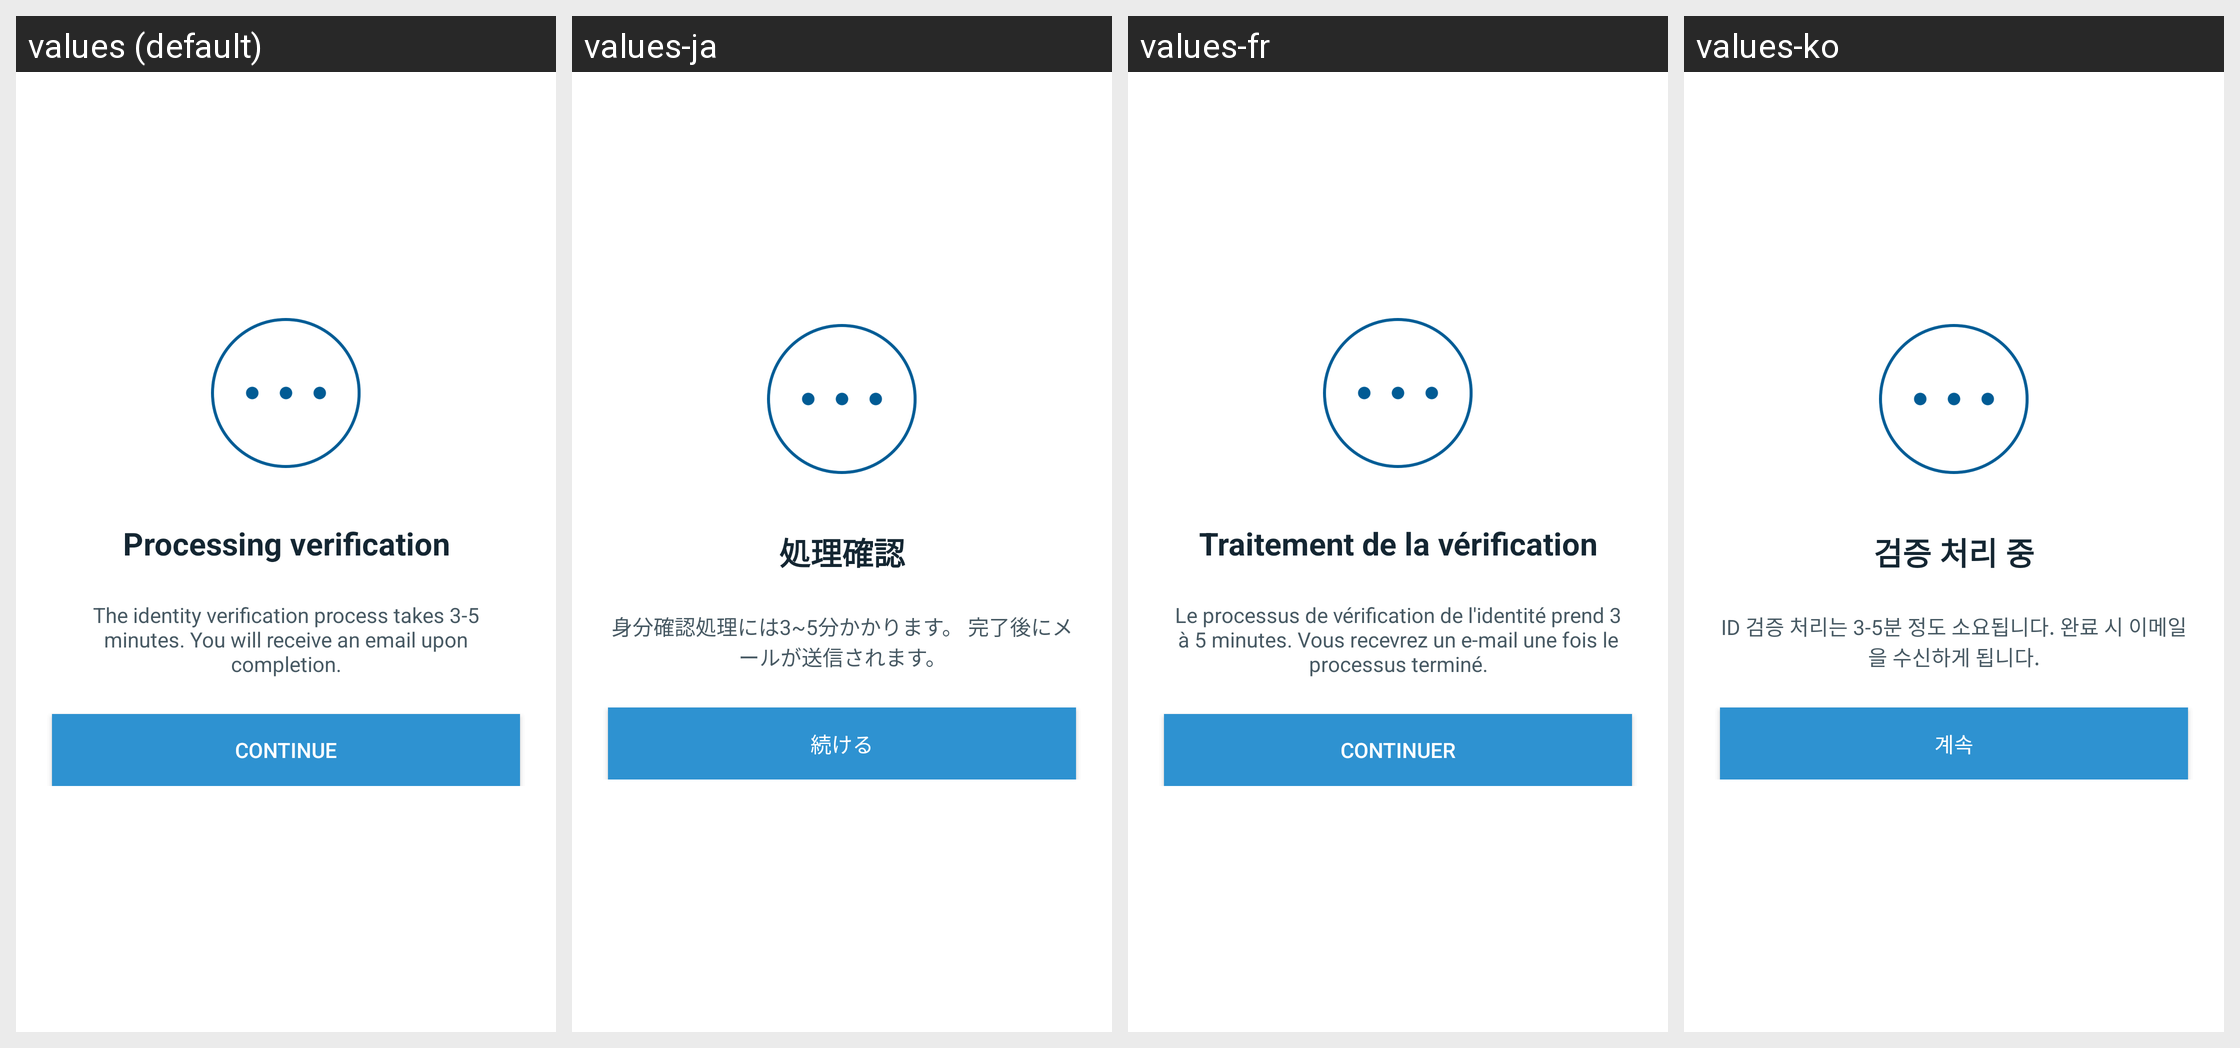

The Android screen above is rendered under several locales of the same app. Produce the string resources it draws, with the default and per-locale values.
Android screen res/layout/fragment_jumio_complete.xml rendered under 4 locales, left to right: values (default), values-ja, values-fr, values-ko. Device: Nexus 5 (rendered at 1080×1920; each locale shown at half size, 540×960, under a caption strip naming it); theme Theme.Coinbase.
Other locales in the repository, not shown: values-ac, values-ar, values-cs, values-de, values-el, values-es, values-fi, values-id, values-in, values-it, values-lt, values-nl, values-pl, values-pt, values-pt-rBR, values-pt-rPT, values-ro, values-ru, values-th, values-zh, values-zh-rCN, values-zh-rTW.
Strings drawn on this screen, with the default value and each locale's value (text and hints the layout hard-codes, and strings that could not be matched under every locale, appear in the picture but are not listed):

jumio_processing_title
  values: Processing verification
  values-ja: 処理確認
  values-fr: Traitement de la vérification
  values-ko: 검증 처리 중

jumio_processing_message
  values: The identity verification process takes 3-5 minutes. You will receive an email upon completion.
  values-ja: 身分確認処理には3~5分かかります。 完了後にメールが送信されます。
  values-fr: Le processus de vérification de l'identité prend 3 à 5 minutes. Vous recevrez un e-mail une fois le processus terminé.
  values-ko: ID 검증 처리는 3-5분 정도 소요됩니다. 완료 시 이메일을 수신하게 됩니다.

btn_continue
  values: Continue
  values-ja: 続ける
  values-fr: Continuer
  values-ko: 계속
